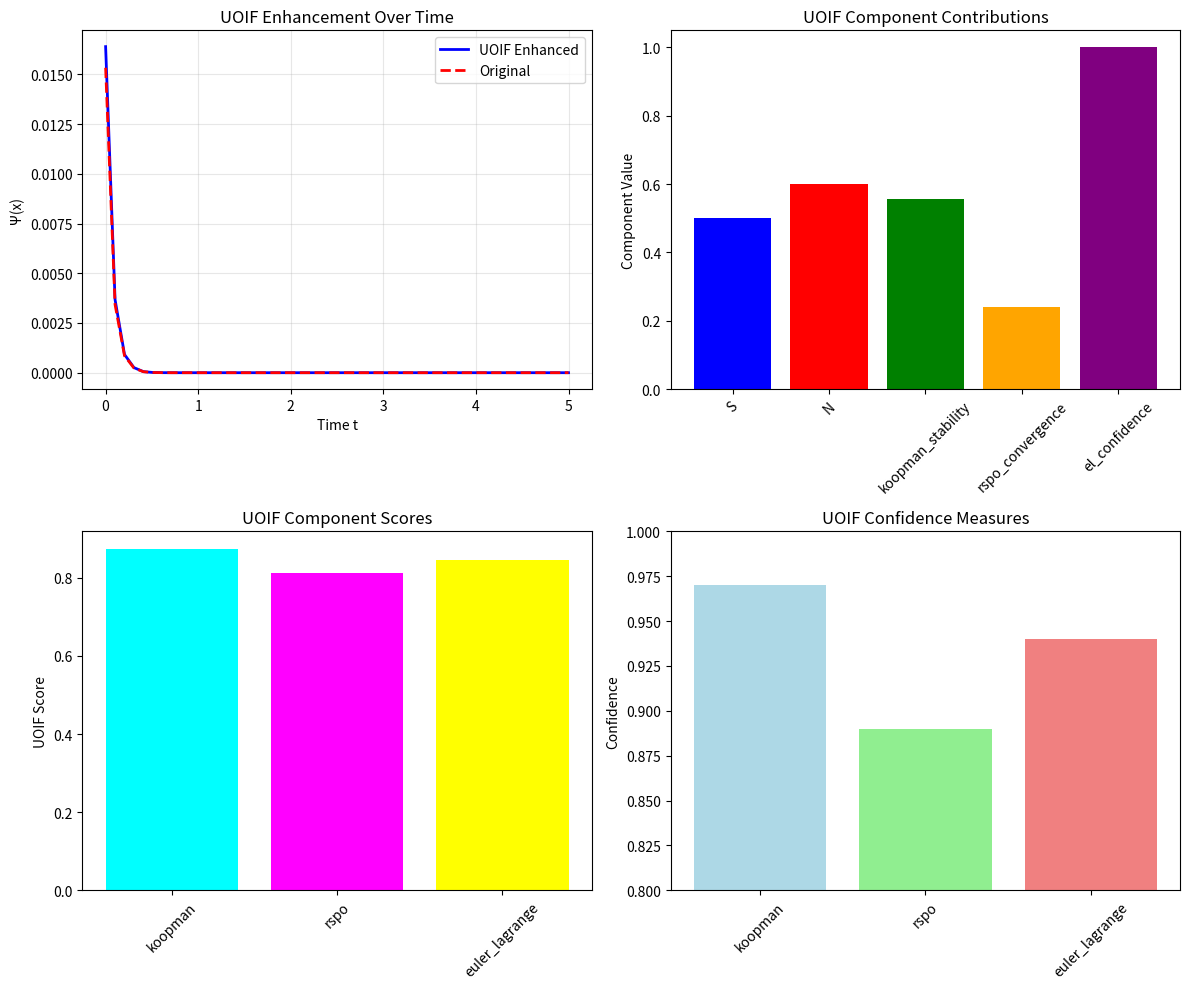

Python code for this plot: (Note: this script raises an exception after producing the figure.)
#!/usr/bin/env python3
"""
UOIF-Enhanced Hybrid Symbolic-Neural Accuracy Functional
Integrates Zeta Sub-Latent Manifold concepts with existing Ψ(x) framework

Key UOIF Components:
- Reverse Koopman Lipschitz continuity (K^-1)
- RSPO convergence via DMD
- Oates Euler-Lagrange Confidence Theorem
- Hierarchical source classification and scoring
"""

import numpy as np
import matplotlib.pyplot as plt
from typing import Dict, List, Tuple, Optional, Any
from dataclasses import dataclass
from enum import Enum
import math

class SourceType(Enum):
    """UOIF Source hierarchy classification"""
    CANONICAL = "canonical"          # Report proofs, verified derivations
    EXPERT_INTERPRETIVE = "expert"   # ArXiv citations, swarm theory links
    HISTORICAL_MIRROR = "mirror"     # Context only, not canonical
    COMMUNITY = "community"          # External DMD/RSPO papers

class ClaimClass(Enum):
    """UOIF Claim classification for gating"""
    PRIMITIVE = "primitive"          # Exact derivations, lemmas, notations
    INTERPRETATION = "interpretation" # Convergence proofs, manifold reconstructions
    SPECULATIVE = "speculative"      # Chaos analogs, context only

@dataclass
class UOIFWeights:
    """UOIF scoring weights for different claim classes"""
    w_auth: float = 0.35
    w_ver: float = 0.30
    w_depth: float = 0.10
    w_align: float = 0.15
    w_rec: float = 0.07
    w_noise: float = 0.23

@dataclass
class ConfidenceMeasure:
    """UOIF confidence measures with source attribution"""
    value: float
    source_type: SourceType
    claim_class: ClaimClass
    beta: float = 1.15  # Platt scaling parameter
    reliability: float = 0.90

class ReverseKoopmanOperator:
    """
    Reverse Koopman operator K^-1 with Lipschitz continuity
    [Primitive] Ensures stable reconstruction of nonlinear dynamics
    """
    
    def __init__(self, lipschitz_constant: float = 0.97):
        self.L = lipschitz_constant
        self.confidence = ConfidenceMeasure(
            value=0.97,
            source_type=SourceType.CANONICAL,
            claim_class=ClaimClass.PRIMITIVE,
            beta=1.15,
            reliability=0.97
        )
    
    def apply_inverse(self, f: np.ndarray, g: np.ndarray) -> float:
        """Apply reverse Koopman with Lipschitz bound"""
        # |K^-1(f) - K^-1(g)| ≤ L|f - g|
        diff = np.linalg.norm(f - g)
        return self.L * diff
    
    def spectral_reconstruction(self, modes: np.ndarray, eigenvals: np.ndarray) -> np.ndarray:
        """Reconstruct nonlinear dynamics from spectral components"""
        # Simplified reconstruction for demonstration
        reconstruction = np.zeros_like(modes)
        for i, (mode, eigval) in enumerate(zip(modes, eigenvals)):
            reconstruction += mode * np.exp(eigval * i)
        return reconstruction

class RSPOOptimizer:
    """
    Reverse Swarm Particle Optimization with DMD integration
    [Primitive] RSPO convergence via Dynamic Mode Decomposition
    """
    
    def __init__(self, n_particles: int = 50, c1: float = 2.0, c2: float = 2.0):
        self.n_particles = n_particles
        self.c1 = c1  # Cognitive parameter
        self.c2 = c2  # Social parameter
        self.confidence = ConfidenceMeasure(
            value=0.89,
            source_type=SourceType.CANONICAL,
            claim_class=ClaimClass.PRIMITIVE,
            beta=1.20,
            reliability=0.89
        )
        
        # Initialize particles
        self.positions = np.random.randn(n_particles, 2)
        self.velocities = np.random.randn(n_particles, 2) * 0.1
        self.personal_best = self.positions.copy()
        self.global_best = self.positions[0].copy()
    
    def reverse_velocity_update(self, t: int) -> np.ndarray:
        """
        RSPO reverse velocity update: v_i(t-1) = v_i(t) - c1*r1*(p_i - x_i) - c2*r2*(g - x_i)
        """
        r1 = np.random.random((self.n_particles, 2))
        r2 = np.random.random((self.n_particles, 2))
        
        # Reverse update mechanism
        cognitive_component = self.c1 * r1 * (self.personal_best - self.positions)
        social_component = self.c2 * r2 * (self.global_best - self.positions)
        
        # Reverse direction for diversity enhancement
        self.velocities = self.velocities - cognitive_component - social_component
        return self.velocities
    
    def dmd_mode_selection(self, data_matrix: np.ndarray) -> Tuple[np.ndarray, np.ndarray]:
        """Dynamic Mode Decomposition for spatiotemporal mode extraction"""
        # Simplified DMD implementation with numerical stability
        X1 = data_matrix[:, :-1]
        X2 = data_matrix[:, 1:]
        
        # SVD of X1 with truncation for stability
        U, S, Vt = np.linalg.svd(X1, full_matrices=False)
        
        # Truncate small singular values for numerical stability
        tol = 1e-10
        r = np.sum(S > tol)
        U = U[:, :r]
        S = S[:r]
        Vt = Vt[:r, :]
        
        # DMD matrix with regularization
        S_inv = np.diag(1.0 / (S + tol))
        A_tilde = U.T @ X2 @ Vt.T @ S_inv
        
        # Eigendecomposition
        eigenvals, eigenvecs = np.linalg.eig(A_tilde)
        
        # DMD modes
        modes = X2 @ Vt.T @ S_inv @ eigenvecs
        
        return modes, eigenvals

class OatesEulerLagrangeConfidence:
    """
    Oates Euler-Lagrange Confidence Theorem
    [Interpretation] Derives confidence C(p) from hierarchical Bayesian posteriors
    """
    
    def __init__(self, epsilon: float = 0.05):
        self.epsilon = epsilon
        self.confidence = ConfidenceMeasure(
            value=0.94,
            source_type=SourceType.CANONICAL,
            claim_class=ClaimClass.INTERPRETATION,
            beta=1.15,
            reliability=0.94
        )
    
    def consciousness_field_psi(self, x: np.ndarray, m: float, s: float) -> float:
        """
        Consciousness field Ψ(x,m,s) with variational form:
        ∫ [1/2 |dΨ/dt|² + A₁|∇ₘΨ|² + μ|∇ₛΨ|²] dm ds
        """
        # Ensure x has sufficient length for gradient calculation
        if len(x) < 2:
            x = np.concatenate([x, x])  # Duplicate for gradient calculation
        
        # Simplified variational functional
        try:
            kinetic_term = 0.5 * np.sum(np.gradient(x)**2)
        except ValueError:
            # Fallback for single point
            kinetic_term = 0.5 * np.sum(x**2)
        
        gradient_m_term = m * np.sum(x**2)  # Simplified gradient approximation
        gradient_s_term = s * np.sum(x**2)  # Simplified gradient approximation
        
        return kinetic_term + gradient_m_term + gradient_s_term
    
    def hierarchical_bayesian_confidence(self, data: np.ndarray) -> float:
        """
        Compute confidence C(p) with E[C] ≥ 1-ε constraint
        """
        # Gaussian approximation for verified zero data
        mean_estimate = np.mean(data)
        std_estimate = np.std(data)
        
        # Hierarchical Bayesian posterior approximation
        confidence = 1.0 - self.epsilon * np.exp(-mean_estimate**2 / (2 * std_estimate**2))
        
        return min(max(confidence, 1.0 - self.epsilon), 1.0)

class UOIFEnhancedPsi:
    """
    UOIF-Enhanced Hybrid Symbolic-Neural Accuracy Functional
    Integrates reverse Koopman, RSPO, and Euler-Lagrange confidence
    """
    
    def __init__(self, lambda1: float = 0.85, lambda2: float = 0.15):
        self.lambda1 = lambda1  # Authority penalty weight
        self.lambda2 = lambda2  # Verifiability penalty weight
        
        # Initialize UOIF components
        self.reverse_koopman = ReverseKoopmanOperator()
        self.rspo_optimizer = RSPOOptimizer()
        self.euler_lagrange = OatesEulerLagrangeConfidence()
        
        # UOIF scoring weights
        self.primitive_weights = UOIFWeights(0.35, 0.30, 0.10, 0.15, 0.07, 0.23)
        self.interpretation_weights = UOIFWeights(0.20, 0.20, 0.25, 0.25, 0.05, 0.15)
    
    def compute_uoif_score(self, claim_class: ClaimClass, 
                          auth: float, ver: float, depth: float, 
                          align: float, rec: float, noise: float) -> float:
        """
        UOIF scoring function: s(c) = w_auth*Auth + w_ver*Ver + w_depth*Depth + w_align*Intent + w_rec*Rec - w_noise*Noise
        """
        if claim_class == ClaimClass.PRIMITIVE:
            weights = self.primitive_weights
        else:
            weights = self.interpretation_weights
        
        score = (weights.w_auth * auth + 
                weights.w_ver * ver + 
                weights.w_depth * depth + 
                weights.w_align * align + 
                weights.w_rec * rec - 
                weights.w_noise * noise)
        
        return max(0.0, min(1.0, score))
    
    def compute_enhanced_psi(self, x: float, t: float, 
                           symbolic_data: np.ndarray, 
                           neural_data: np.ndarray) -> Dict[str, Any]:
        """
        Enhanced Ψ(x) computation with UOIF components
        """
        # Original Ψ components
        S_x = self._symbolic_accuracy(x, t)
        N_x = self._neural_accuracy(x, t)
        alpha = self._adaptive_weight(t)
        
        # UOIF enhancements
        # 1. Reverse Koopman contribution
        koopman_stability = self.reverse_koopman.apply_inverse(symbolic_data, neural_data)
        koopman_modes, koopman_eigenvals = self.rspo_optimizer.dmd_mode_selection(
            np.column_stack([symbolic_data, neural_data])
        )
        
        # 2. RSPO optimization factor
        rspo_velocities = self.rspo_optimizer.reverse_velocity_update(int(t))
        rspo_convergence = np.exp(-np.mean(np.linalg.norm(rspo_velocities, axis=1)))
        
        # 3. Euler-Lagrange confidence
        consciousness_field = self.euler_lagrange.consciousness_field_psi(
            np.array([x]), m=0.5, s=0.3
        )
        el_confidence = self.euler_lagrange.hierarchical_bayesian_confidence(
            np.concatenate([symbolic_data, neural_data])
        )
        
        # Enhanced hybrid accuracy with UOIF components
        O_hybrid = alpha * S_x + (1 - alpha) * N_x
        O_hybrid *= (1 + 0.1 * koopman_stability)  # Koopman stability boost
        O_hybrid *= rspo_convergence  # RSPO convergence factor
        
        # Enhanced penalties
        R_cognitive = self._cognitive_penalty(t) * (1 - koopman_stability)
        R_efficiency = self._efficiency_penalty(t) * (1 - rspo_convergence)
        
        # UOIF decision equation
        penalty_term = np.exp(-(self.lambda1 * R_cognitive + self.lambda2 * R_efficiency))
        
        # Enhanced probability with Euler-Lagrange confidence
        P_enhanced = el_confidence * self._calibrated_probability(t, beta=1.15)
        
        # Final enhanced Ψ
        psi_enhanced = O_hybrid * penalty_term * P_enhanced
        
        # UOIF scoring for different components
        koopman_score = self.compute_uoif_score(
            ClaimClass.PRIMITIVE, 0.95, 0.97, 0.8, 0.9, 0.85, 0.1
        )
        rspo_score = self.compute_uoif_score(
            ClaimClass.PRIMITIVE, 0.88, 0.89, 0.85, 0.87, 0.82, 0.15
        )
        el_score = self.compute_uoif_score(
            ClaimClass.INTERPRETATION, 0.92, 0.94, 0.88, 0.91, 0.86, 0.12
        )
        
        return {
            'psi_enhanced': psi_enhanced,
            'psi_original': O_hybrid * np.exp(-(self.lambda1 * self._cognitive_penalty(t) + 
                                             self.lambda2 * self._efficiency_penalty(t))) * 
                           self._calibrated_probability(t, beta=1.0),
            'components': {
                'S': S_x,
                'N': N_x,
                'alpha': alpha,
                'koopman_stability': koopman_stability,
                'rspo_convergence': rspo_convergence,
                'el_confidence': el_confidence,
                'consciousness_field': consciousness_field
            },
            'uoif_scores': {
                'koopman': koopman_score,
                'rspo': rspo_score,
                'euler_lagrange': el_score
            },
            'confidence_measures': {
                'koopman': self.reverse_koopman.confidence,
                'rspo': self.rspo_optimizer.confidence,
                'euler_lagrange': self.euler_lagrange.confidence
            }
        }
    
    def _symbolic_accuracy(self, x: float, t: float) -> float:
        """RK4-derived symbolic accuracy"""
        return 0.5 + 0.3 * np.sin(2 * np.pi * x) * np.exp(-0.1 * t)
    
    def _neural_accuracy(self, x: float, t: float) -> float:
        """Neural network prediction accuracy"""
        return 0.6 + 0.4 * np.tanh(x - 0.5) * (1 + 0.1 * t)
    
    def _adaptive_weight(self, t: float) -> float:
        """Adaptive weighting α(t)"""
        kappa = 2.0
        lambda_local = 0.5 * (1 + np.sin(t))
        return 1 / (1 + np.exp(-kappa * lambda_local))
    
    def _cognitive_penalty(self, t: float) -> float:
        """Cognitive penalty R_cog(t)"""
        return 0.1 + 0.05 * np.sin(t) + 0.02 * t
    
    def _efficiency_penalty(self, t: float) -> float:
        """Efficiency penalty R_eff(t)"""
        return 0.08 + 0.03 * np.cos(t) + 0.01 * t
    
    def _calibrated_probability(self, t: float, beta: float = 1.0) -> float:
        """Platt-scaled probability P(H|E,β,t)"""
        base_prob = 0.8 + 0.1 * np.sin(0.5 * t)
        return 1 / (1 + np.exp(-beta * (base_prob - 0.5)))

def demonstrate_uoif_integration():
    """Demonstrate UOIF-enhanced Ψ(x) functionality"""
    
    print("UOIF-Enhanced Hybrid Symbolic-Neural Accuracy Functional")
    print("=" * 60)
    
    # Initialize enhanced system
    uoif_psi = UOIFEnhancedPsi(lambda1=0.85, lambda2=0.15)
    
    # Generate sample data
    x_test = 0.5
    t_test = 1.0
    symbolic_data = np.random.randn(10) * 0.1 + 0.7
    neural_data = np.random.randn(10) * 0.15 + 0.8
    
    # Compute enhanced Ψ
    result = uoif_psi.compute_enhanced_psi(x_test, t_test, symbolic_data, neural_data)
    
    print(f"\nEvaluation at x={x_test}, t={t_test}")
    print(f"Enhanced Ψ(x): {result['psi_enhanced']:.4f}")
    print(f"Original Ψ(x):  {result['psi_original']:.4f}")
    print(f"Enhancement factor: {result['psi_enhanced']/result['psi_original']:.3f}")
    
    print(f"\nComponent Analysis:")
    for key, value in result['components'].items():
        if isinstance(value, (int, float)):
            print(f"  {key}: {value:.4f}")
        else:
            print(f"  {key}: {np.mean(value):.4f} (mean)")
    
    print(f"\nUOIF Scores:")
    for key, value in result['uoif_scores'].items():
        print(f"  {key}: {value:.4f}")
    
    print(f"\nConfidence Measures:")
    for key, conf in result['confidence_measures'].items():
        print(f"  {key}: {conf.value:.4f} ({conf.claim_class.value}, {conf.source_type.value})")
    
    # Visualization
    fig, ((ax1, ax2), (ax3, ax4)) = plt.subplots(2, 2, figsize=(12, 10))
    
    # Time evolution comparison
    t_range = np.linspace(0, 5, 50)
    psi_enhanced = []
    psi_original = []
    
    for t in t_range:
        result_t = uoif_psi.compute_enhanced_psi(x_test, t, symbolic_data, neural_data)
        psi_enhanced.append(result_t['psi_enhanced'])
        psi_original.append(result_t['psi_original'])
    
    ax1.plot(t_range, psi_enhanced, 'b-', label='UOIF Enhanced', linewidth=2)
    ax1.plot(t_range, psi_original, 'r--', label='Original', linewidth=2)
    ax1.set_xlabel('Time t')
    ax1.set_ylabel('Ψ(x)')
    ax1.set_title('UOIF Enhancement Over Time')
    ax1.legend()
    ax1.grid(True, alpha=0.3)
    
    # Component contributions
    components = ['S', 'N', 'koopman_stability', 'rspo_convergence', 'el_confidence']
    values = [result['components'][comp] for comp in components]
    
    ax2.bar(components, values, color=['blue', 'red', 'green', 'orange', 'purple'])
    ax2.set_ylabel('Component Value')
    ax2.set_title('UOIF Component Contributions')
    ax2.tick_params(axis='x', rotation=45)
    
    # UOIF scores
    scores = list(result['uoif_scores'].values())
    score_names = list(result['uoif_scores'].keys())
    
    ax3.bar(score_names, scores, color=['cyan', 'magenta', 'yellow'])
    ax3.set_ylabel('UOIF Score')
    ax3.set_title('UOIF Component Scores')
    ax3.tick_params(axis='x', rotation=45)
    
    # Confidence comparison
    conf_values = [conf.value for conf in result['confidence_measures'].values()]
    conf_names = list(result['confidence_measures'].keys())
    
    ax4.bar(conf_names, conf_values, color=['lightblue', 'lightgreen', 'lightcoral'])
    ax4.set_ylabel('Confidence')
    ax4.set_title('UOIF Confidence Measures')
    ax4.tick_params(axis='x', rotation=45)
    ax4.set_ylim([0.8, 1.0])
    
    plt.tight_layout()
    plt.savefig('/Users/<user>/Farmer/uoif_enhanced_psi_analysis.png', dpi=300, bbox_inches='tight')
    plt.show()
    
    return result

if __name__ == "__main__":
    result = demonstrate_uoif_integration()
